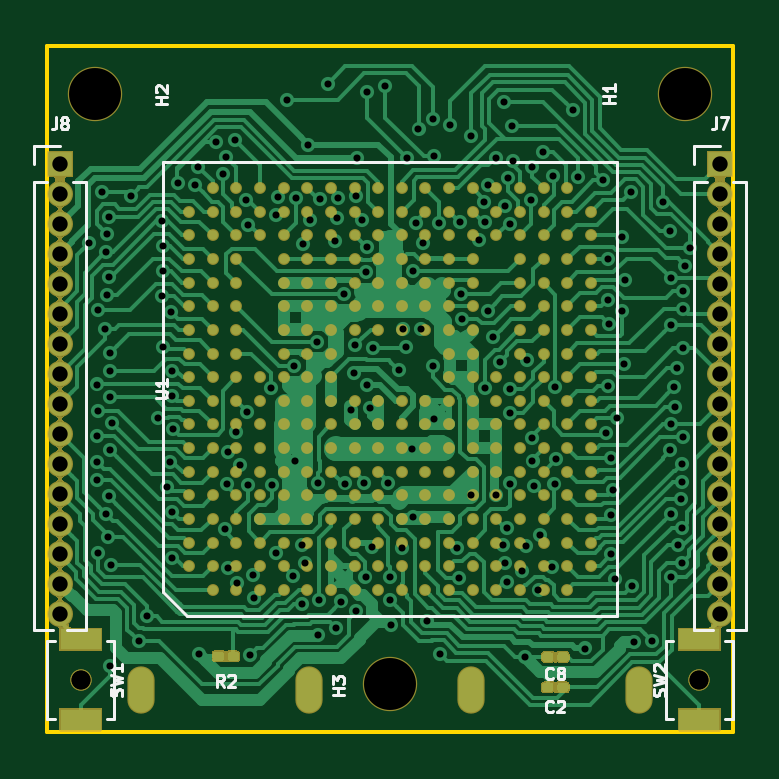
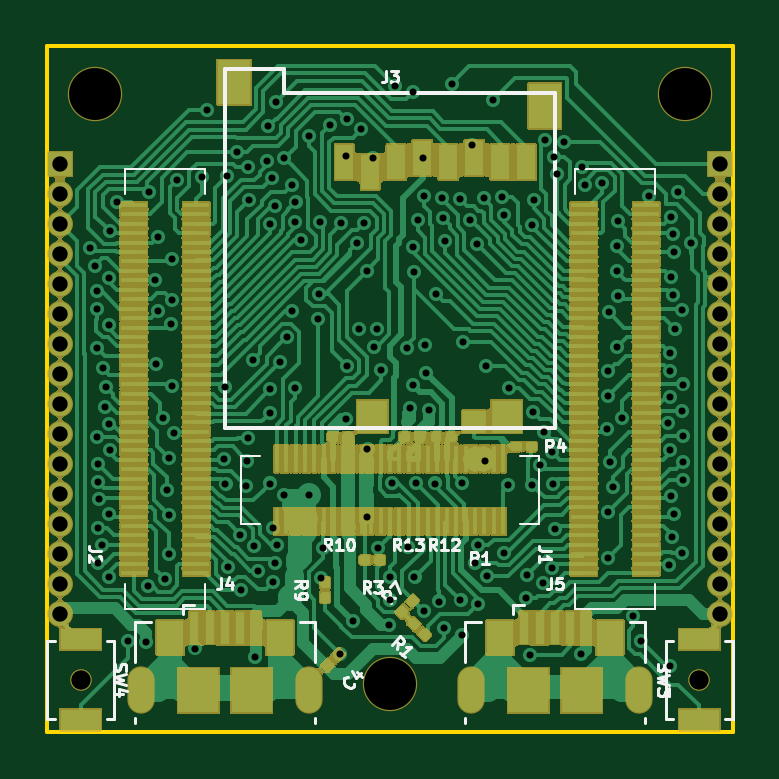
Circuit board: 11 layer files. Board 29.0 x 29.0 mm.
- bottom_copper: FreeSmart157AAC_29mm_module-B_Cu.gbr (90484 bytes)
- bottom_mask: FreeSmart157AAC_29mm_module-B_Mask.gbr (212479 bytes)
- paste: FreeSmart157AAC_29mm_module-B_Paste.gbr (12125 bytes)
- bottom_silk: FreeSmart157AAC_29mm_module-B_SilkS.gbr (12462 bytes)
- outline: FreeSmart157AAC_29mm_module-Edge_Cuts.gbr (788 bytes)
- top_copper: FreeSmart157AAC_29mm_module-F_Cu.gbr (94578 bytes)
- top_mask: FreeSmart157AAC_29mm_module-F_Mask.gbr (52839 bytes)
- paste: FreeSmart157AAC_29mm_module-F_Paste.gbr (9218 bytes)
- top_silk: FreeSmart157AAC_29mm_module-F_SilkS.gbr (8775 bytes)
- drill: FreeSmart157AAC_29mm_module-NPTH.drl (458 bytes)
- drill: FreeSmart157AAC_29mm_module-PTH.drl (4544 bytes)

=== bottom_copper: FreeSmart157AAC_29mm_module-B_Cu.gbr (90484 bytes, source omitted) ===
=== bottom_mask: FreeSmart157AAC_29mm_module-B_Mask.gbr (212479 bytes, source omitted) ===
=== paste: FreeSmart157AAC_29mm_module-B_Paste.gbr (12125 bytes, source omitted) ===
=== bottom_silk: FreeSmart157AAC_29mm_module-B_SilkS.gbr (12462 bytes, source omitted) ===
=== outline: FreeSmart157AAC_29mm_module-Edge_Cuts.gbr ===
G04 #@! TF.GenerationSoftware,KiCad,Pcbnew,5.1.7-a382d34a8~87~ubuntu18.04.1*
G04 #@! TF.CreationDate,2020-10-22T16:40:07+03:00*
G04 #@! TF.ProjectId,FreeSmart157AAC_29mm_module,46726565-536d-4617-9274-313537414143,rev?*
G04 #@! TF.SameCoordinates,Original*
G04 #@! TF.FileFunction,Profile,NP*
%FSLAX46Y46*%
G04 Gerber Fmt 4.6, Leading zero omitted, Abs format (unit mm)*
G04 Created by KiCad (PCBNEW 5.1.7-a382d34a8~87~ubuntu18.04.1) date 2020-10-22 16:40:07*
%MOMM*%
%LPD*%
G01*
G04 APERTURE LIST*
G04 #@! TA.AperFunction,Profile*
%ADD10C,0.150000*%
G04 #@! TD*
G04 APERTURE END LIST*
D10*
X-14500000Y-14500000D02*
X-14500000Y14500000D01*
X14500000Y-14500000D02*
X14500000Y14500000D01*
X14500000Y14500000D02*
X-14500000Y14500000D01*
X-14500000Y-14500000D02*
X14500000Y-14500000D01*
M02*

=== top_copper: FreeSmart157AAC_29mm_module-F_Cu.gbr (94578 bytes, source omitted) ===
=== top_mask: FreeSmart157AAC_29mm_module-F_Mask.gbr (52839 bytes, source omitted) ===
=== paste: FreeSmart157AAC_29mm_module-F_Paste.gbr (9218 bytes, source omitted) ===
=== top_silk: FreeSmart157AAC_29mm_module-F_SilkS.gbr (8775 bytes, source omitted) ===
=== drill: FreeSmart157AAC_29mm_module-NPTH.drl ===
M48
; DRILL file {KiCad 5.1.7-a382d34a8~87~ubuntu18.04.1} date Wed Oct 21 19:44:49 2020
; FORMAT={-:-/ absolute / inch / decimal}
; #@! TF.CreationDate,2020-10-21T19:44:49+03:00
; #@! TF.GenerationSoftware,Kicad,Pcbnew,5.1.7-a382d34a8~87~ubuntu18.04.1
; #@! TF.FileFunction,NonPlated,1,2,NPTH
FMAT,2
INCH
T1C0.0315
T2C0.0866
%
G90
G05
T1
X0.5157Y-0.4843
X-0.5157Y-0.4843
X-0.5157Y-0.4843
X0.5157Y-0.4843
T2
X-0.4921Y0.4921
X0.4921Y0.4921
X0.0Y-0.4921
T0
M30

=== drill: FreeSmart157AAC_29mm_module-PTH.drl ===
M48
; DRILL file {KiCad 5.1.7-a382d34a8~87~ubuntu18.04.1} date Wed Oct 21 19:44:49 2020
; FORMAT={-:-/ absolute / inch / decimal}
; #@! TF.CreationDate,2020-10-21T19:44:49+03:00
; #@! TF.GenerationSoftware,Kicad,Pcbnew,5.1.7-a382d34a8~87~ubuntu18.04.1
; #@! TF.FileFunction,Plated,1,2,PTH
FMAT,2
INCH
T1C0.0118
T2C0.0177
T3C0.0256
%
G90
G05
T1
X-0.5009Y0.2427
X-0.4885Y-0.1515
X-0.4884Y-0.1219
X-0.4878Y0.0075
X-0.4878Y-0.0783
X-0.4862Y0.1311
X-0.4862Y-0.0366
X-0.4861Y-0.2726
X-0.4808Y0.3285
X-0.4748Y0.0992
X-0.4735Y-0.2081
X-0.4728Y0.2278
X-0.4713Y0.2576
X-0.4712Y0.1566
X-0.4693Y-0.2472
X-0.4686Y0.1861
X-0.468Y0.287
X-0.4678Y-0.179
X-0.4673Y-0.4622
X-0.4672Y0.0593
X-0.4672Y-0.1012
X-0.4671Y-0.0136
X-0.4671Y0.0297
X-0.4645Y-0.2928
X-0.464Y-0.0567
X-0.4318Y0.322
X-0.4189Y-0.4205
X-0.4054Y-0.3789
X-0.387Y-0.0483
X-0.3805Y0.2792
X-0.3797Y0.1543
X-0.3791Y0.0706
X-0.3784Y0.2376
X-0.3777Y0.1959
X-0.372Y-0.1626
X-0.3665Y-0.121
X-0.3646Y0.128
X-0.3638Y-0.2045
X-0.3633Y-0.0118
X-0.3631Y0.0298
X-0.3631Y-0.2821
X-0.3613Y-0.0672
X-0.3535Y0.3438
X-0.3242Y0.3394
X-0.3201Y0.3706
X-0.3189Y-0.4417
X-0.2894Y0.4122
X-0.2786Y0.3583
X-0.2756Y-0.233
X-0.2732Y0.3874
X-0.2711Y-0.1586
X-0.2706Y-0.1057
X-0.2697Y-0.2987
X-0.2584Y0.4154
X-0.2563Y-0.0713
X-0.2543Y-0.3241
X-0.25Y-0.1272
X-0.2394Y0.315
X-0.239Y-0.0386
X-0.2373Y-0.1594
X-0.2365Y0.2741
X-0.2341Y-0.4431
X-0.2276Y-0.3108
X-0.2272Y-0.348
X-0.1978Y0.0021
X-0.1969Y-0.1607
X-0.1906Y0.2894
X-0.1898Y-0.2728
X-0.1866Y0.3192
X-0.172Y0.4815
X-0.1612Y-0.3123
X-0.1595Y0.039
X-0.1587Y-0.1193
X-0.157Y0.3176
X-0.1473Y-0.2607
X-0.1463Y-0.3589
X-0.1449Y0.2415
X-0.1411Y-0.2896
X-0.1366Y0.4075
X-0.1341Y0.2814
X-0.1213Y0.0787
X-0.1201Y-0.4093
X-0.12Y-0.1567
X-0.1175Y-0.3519
X-0.1164Y0.3163
X-0.1031Y0.5091
X-0.0912Y0.2467
X-0.0906Y-0.398
X-0.0876Y0.2853
X-0.0868Y0.3183
X-0.0817Y-0.3542
X-0.0773Y0.1591
X-0.0756Y-0.1575
X-0.0645Y-0.0349
X-0.0606Y0.0273
X-0.0581Y0.0728
X-0.0572Y-0.3708
X-0.057Y0.3211
X-0.0551Y0.3847
X-0.0459Y0.2817
X-0.0433Y-0.1568
X-0.0408Y-0.3134
X-0.0405Y0.1949
X-0.0382Y0.4945
X-0.0378Y0.0063
X-0.0376Y0.2366
X-0.0332Y-0.0319
X-0.0307Y-0.2634
X-0.0283Y0.0686
X-0.008Y0.5052
X-0.0039Y-0.1569
X0.0Y-0.3511
X0.0008Y-0.3138
X0.0015Y-0.3928
X0.0142Y0.0319
X0.0201Y-0.2657
X0.0219Y0.1001
X0.0263Y0.0707
X0.0284Y0.3843
X0.0375Y-0.0996
X0.0385Y0.1974
X0.0386Y-0.2126
X0.0431Y0.276
X0.0475Y0.4339
X0.0516Y0.0997
X0.0543Y0.2433
X0.0613Y-0.3862
X0.0718Y0.0386
X0.0724Y0.4499
X0.0729Y-0.0494
X0.0729Y0.388
X0.0816Y0.2759
X0.0827Y-0.4413
X0.1004Y0.4402
X0.1123Y-0.2643
X0.1149Y-0.315
X0.1159Y0.2776
X0.1189Y0.1585
X0.1199Y0.1169
X0.1343Y-0.1772
X0.1355Y0.422
X0.1488Y0.2486
X0.1575Y0.3118
X0.1576Y0.2781
X0.1578Y0.0024
X0.1626Y0.1303
X0.1632Y0.3408
X0.1724Y0.0865
X0.1759Y0.3851
X0.1774Y-0.1772
X0.184Y0.045
X0.1886Y-0.2607
X0.1904Y0.4782
X0.1913Y-0.2903
X0.1924Y0.3045
X0.1943Y-0.3217
X0.1958Y-0.2317
X0.1964Y0.3516
X0.1992Y0.2748
X0.1994Y-0.0006
X0.2Y-0.0394
X0.2Y-0.1575
X0.2026Y0.4386
X0.2051Y0.38
X0.22Y-0.3034
X0.2255Y-0.447
X0.226Y-0.2617
X0.228Y0.0484
X0.235Y0.3153
X0.2365Y0.3698
X0.2368Y-0.0813
X0.2375Y-0.1198
X0.2398Y-0.1618
X0.2475Y-0.3355
X0.2494Y-0.2425
X0.2547Y0.395
X0.2694Y-0.2971
X0.272Y0.3547
X0.2742Y-0.1578
X0.2756Y0.0032
X0.2767Y-0.1162
X0.3044Y0.4652
X0.3136Y0.3528
X0.3257Y-0.4325
X0.3555Y0.348
X0.3605Y-0.0732
X0.3633Y0.2164
X0.3633Y0.1487
X0.3641Y0.0057
X0.3654Y0.1087
X0.3685Y-0.1149
X0.3685Y-0.2101
X0.3689Y-0.2757
X0.3721Y-0.1685
X0.3756Y-0.3173
X0.3777Y-0.049
X0.3864Y0.1297
X0.3868Y0.2539
X0.3896Y0.0415
X0.3912Y0.1811
X0.4016Y0.3286
X0.4029Y-0.3288
X0.4068Y-0.4213
X0.4364Y-0.4205
X0.4553Y0.3125
X0.4671Y0.2629
X0.4672Y-0.1024
X0.4677Y0.1843
X0.4683Y-0.2081
X0.4685Y0.1071
X0.4685Y-0.3141
X0.4685Y-0.0585
X0.4732Y0.0027
X0.4758Y-0.0298
X0.4791Y0.0343
X0.4794Y-0.2608
X0.4856Y-0.1841
X0.4859Y-0.2319
X0.487Y-0.1249
X0.4872Y-0.1545
X0.4873Y-0.2894
X0.488Y0.1627
X0.4882Y-0.0807
X0.4883Y0.0679
X0.4885Y0.133
X0.4916Y0.2057
X0.4992Y0.235
T3
X-0.55Y0.375
X-0.55Y0.325
X-0.55Y0.275
X-0.55Y0.225
X-0.55Y0.175
X-0.55Y0.125
X-0.55Y0.075
X-0.55Y0.025
X-0.55Y-0.025
X-0.55Y-0.075
X-0.55Y-0.125
X-0.55Y-0.175
X-0.55Y-0.225
X-0.55Y-0.275
X-0.55Y-0.325
X-0.55Y-0.375
X0.55Y0.375
X0.55Y0.325
X0.55Y0.275
X0.55Y0.225
X0.55Y0.175
X0.55Y0.125
X0.55Y0.075
X0.55Y0.025
X0.55Y-0.025
X0.55Y-0.075
X0.55Y-0.125
X0.55Y-0.175
X0.55Y-0.225
X0.55Y-0.275
X0.55Y-0.325
X0.55Y-0.375
T2
G00X-0.4157Y-0.518
M15
G01X-0.4157Y-0.4865
M16
G05
G00X-0.1343Y-0.4865
M15
G01X-0.1343Y-0.518
M16
G05
G00X0.1343Y-0.518
M15
G01X0.1343Y-0.4865
M16
G05
G00X0.4157Y-0.4865
M15
G01X0.4157Y-0.518
M16
G05
T0
M30

